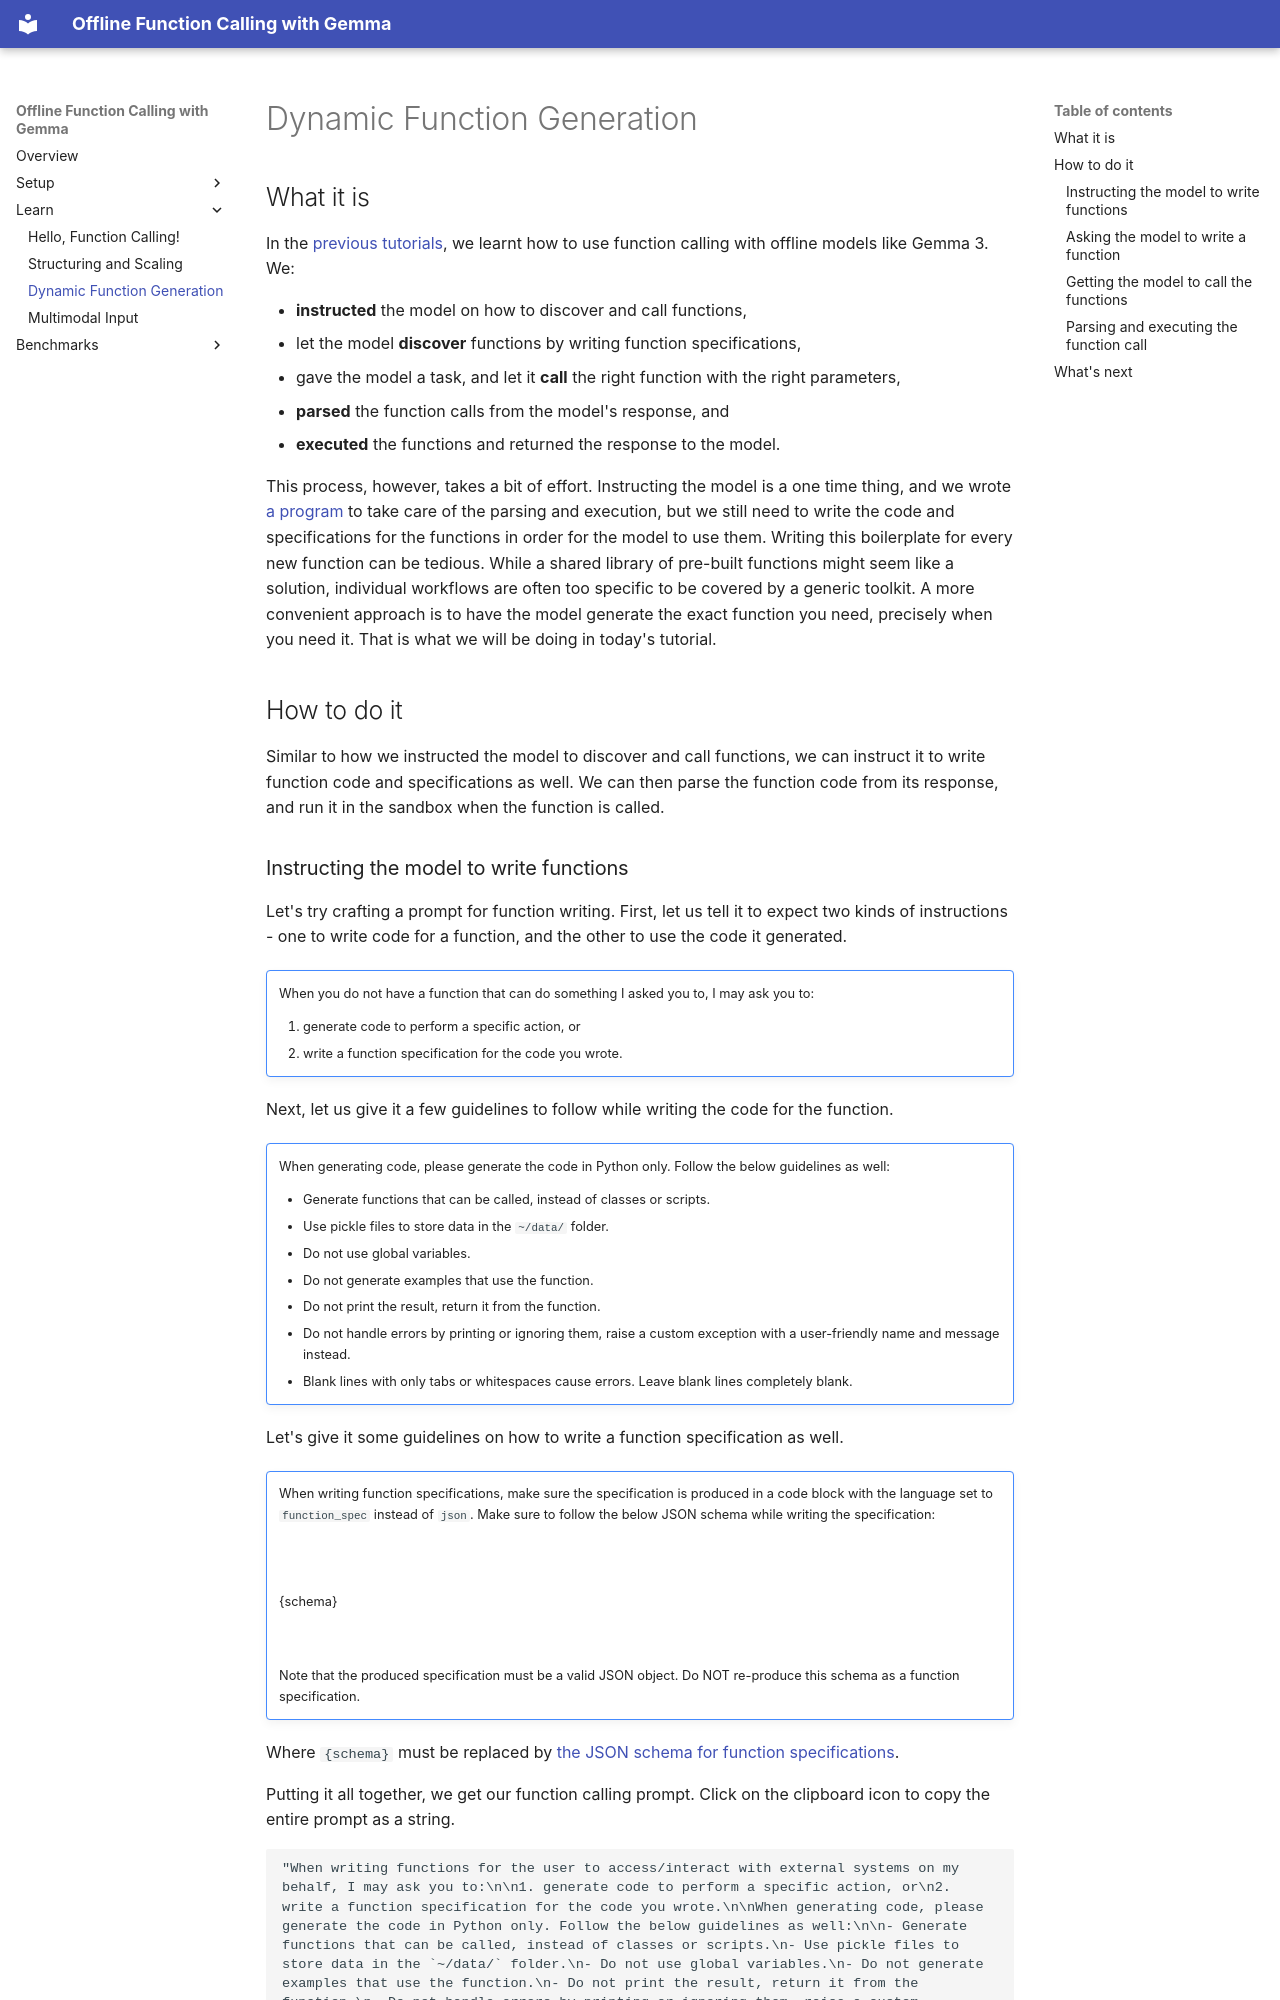

repository: offline-function-calling/sdk · page: learn/dynamic-function-generation/index.html · generator: mkdocs

---
title: Dynamic Function Generation
summary: Why write functions... when models can do it for you :)
order: 3
---

## What it is

In the [previous](./hello-world.md) [tutorials](./structuring-and-scaling.md), we learnt how to use function calling with offline models like Gemma 3. We:

- **instructed** the model on how to discover and call functions,
- let the model **discover** functions by writing function specifications,
- gave the model a task, and let it **call** the right function with the right parameters,
- **parsed** the function calls from the model's response, and
- **executed** the functions and returned the response to the model.

This process, however, takes a bit of effort. Instructing the model is a one time thing, and we wrote [a program](https://github.com/offline-function-calling/sdk/blob/main/examples/hello-world.py) to take care of the parsing and execution, but we still need to write the code and specifications for the functions in order for the model to use them. Writing this boilerplate for every new function can be tedious. While a shared library of pre-built functions might seem like a solution, individual workflows are often too specific to be covered by a generic toolkit. A more convenient approach is to have the model generate the exact function you need, precisely when you need it. That is what we will be doing in today's tutorial.

## How to do it

Similar to how we instructed the model to discover and call functions, we can instruct it to write function code and specifications as well. We can then parse the function code from its response, and run it in the sandbox when the function is called.
